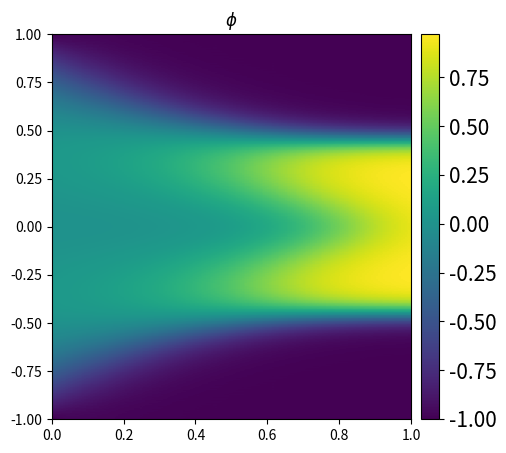

Write the Python code that produced this figure.
#!/usr/bin/env python3
# -*- coding: utf-8 -*-
"""
Created on Fri Apr  1 15:34:19 2022

@author: sandeep
"""

# Simple Allen-Cahn phase-field model
import numpy as np
from matplotlib import pyplot as plt
from sys import exit
from mpl_toolkits.axes_grid1 import make_axes_locatable

from scipy.integrate import solve_ivp





def f_y(t,phi):
    dx = 1/(256)
    #dy = 1/512
    phi_fx = np.roll(phi, 1, axis=0)    # forward in x
    phi_bx = np.roll(phi, -1, axis=0)   # backward in x
    #phi_fy = np.roll(phi, 1, axis=1)    # forward in y
    #phi_by = np.roll(phi, -1, axis=1)   # backward in y
    phi_lap = (phi_fx + phi_bx + - 2 * phi) / (dx**2)
    
    kappa = 1e-2       # Sort of interface energy, larger value, more diffuse, more round shapes
    mobility = 1.0 # Mobility of the interface
    gamma = 5
    f_phi = gamma*(np.power(phi,3)-phi)
    f_y_value = mobility * ( kappa * phi_lap - f_phi )
    
    return f_y_value

    

# Main run part
# Initialization / geometry and parameters
N = 512            # system size in x
Ny = 2            # system size in y
Nt = 200

end_t= 1
dt = end_t/Nt

x = np.linspace(-1,1,N+1)
y = np.linspace(-1/(2*N), 1/(2*N),Ny)
t = np.linspace(0,end_t,Nt+1)
t_eval_v = list(np.linspace(0,end_t,Nt+1))

X, T= np.meshgrid(x,t_eval_v,indexing='ij')

# Phi is the scalar field (order parameter), 0 means the first phase, 1 means the second phase

#Phi = (X**2)*np.sin(2*np.pi*X)
Phi = (X**2)*np.cos(np.pi*X)

Phi_ini = (x**2)*np.cos(np.pi*x)

sol = solve_ivp(f_y,[0,1],Phi_ini, t_eval = t_eval_v)

# Some fun tests here
# phase 1 (Phi=0) is more stable at low temperature, phase 2 (Phi=1) is more stable at high temperatures.
# This is set in the form of the energy. At 500K, both phases have the same energy and evolution is controlled
# based on the initial random distribution and the interface energy


# frame = 0
# Phi_all = np.zeros((N,Nt+1))
# Phi_all[:,0] = Phi[:,0]
# for i in range(0, Nt):
#     Phi = update_phi(Phi,dt,N)
#     frame = frame + 1
#     Phi_all[:,i+1] = Phi[:,0]
#     # plotting and reporting part, note that mean(Phi) is not constant here, the system is non-conserve. Phi can be
#     # phase fraction, for example in a displasive phase transformation like fcc --> bcc
#     if np.mod(frame, 100) == 1:
#         print("Time = ", frame*dt,"Frame = ", frame, "/ Max Phi = ", np.max(Phi), "/ Min Phi =  ",
#               np.min(Phi), "/ Mean Phi =", np.mean(Phi))
    
fig = plt.figure(figsize=(5, 5))
ax = fig.add_subplot(111)
h1 = ax.imshow(sol.y, interpolation='nearest', 
        extent=[t.min(), t.max(), x.min(), x.max()], 
        origin='lower', aspect='auto')
divider = make_axes_locatable(ax)
cax = divider.append_axes("right", size="5%", pad=0.10)
cbar = fig.colorbar(h1, cax=cax)
cbar.ax.tick_params(labelsize=15) 
#ax.set_title('Frame = '+str(frame))
ax.set_title('$\phi$')

Phi_all = {}
Phi_all['u'] = sol.y
Phi_all['x'] = X
Phi_all['t'] = T

np.save('AC_Phi_1e2_5.npy', Phi_all, allow_pickle=True)


